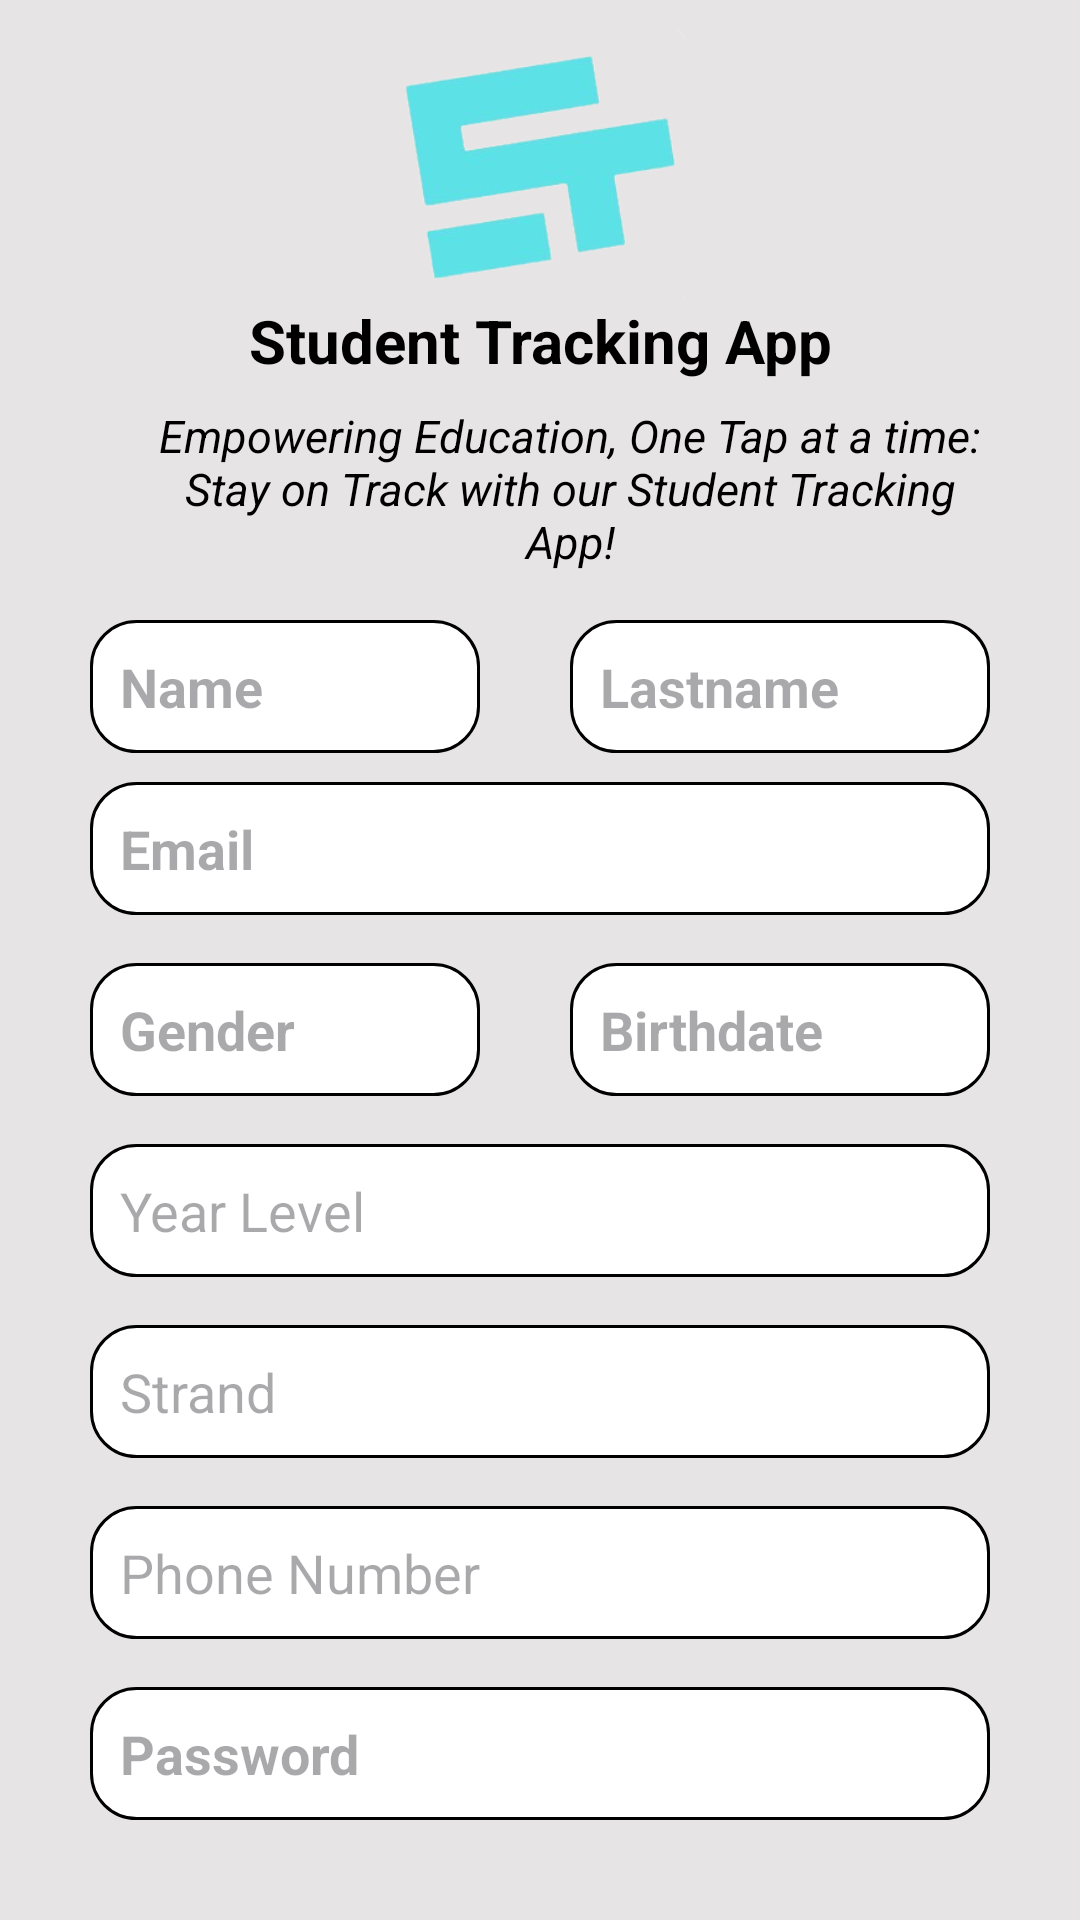

Android layout source for this screen:
<!-- AndroidManifest.xml: application theme Theme.StudentTrackingApp -->
<!-- res/layout/activity_create_account.xml -->
<?xml version="1.0" encoding="utf-8"?>
<RelativeLayout xmlns:android="http://schemas.android.com/apk/res/android"
    xmlns:tools="http://schemas.android.com/tools"
    android:layout_width="match_parent"
    android:layout_height="match_parent"
    android:background="#E6E4E4"
    android:orientation="horizontal"
    tools:context=".MainActivity">

    <ImageView
        android:id="@+id/logoImageView"
        android:layout_width="100dp"
        android:layout_height="100dp"
        android:layout_centerHorizontal="true"
        android:paddingTop="10dp"
        android:src="@drawable/logos" />

    <TextView
        android:id="@+id/title"
        android:layout_width="wrap_content"
        android:layout_height="wrap_content"
        android:layout_below="@id/logoImageView"
        android:layout_centerHorizontal="true"
        android:text="Student Tracking App"
        android:textAlignment="center"
        android:textColor="@color/black"
        android:textSize="20sp"
        android:textStyle="bold" />

    <TextView
        android:id="@+id/moto"
        android:layout_width="wrap_content"
        android:layout_height="wrap_content"
        android:layout_below="@id/title"
        android:layout_centerHorizontal="true"
        android:layout_marginTop="8dp"
        android:paddingLeft="50dp"
        android:paddingRight="30dp"
        android:text="Empowering Education, One Tap at a time: Stay on Track with our Student Tracking App!"
        android:textAlignment="center"
        android:textColor="@color/black"
        android:textSize="15sp"
        android:textStyle="italic" />

    <EditText
        android:id="@+id/Name"
        android:layout_width="match_parent"
        android:layout_height="wrap_content"
        android:layout_below="@id/moto"
        android:layout_marginStart="30dp"
        android:layout_marginTop="16dp"
        android:layout_marginEnd="200dp"
        android:layout_marginBottom="16dp"
        android:background="@drawable/rounded_textview_corner"
        android:hint="Name"
        android:padding="10dp"
        android:textColor="@color/black"
        android:textStyle="bold"
        android:inputType="textPersonName"/>
    <EditText
        android:id="@+id/Lastname"
        android:layout_width="match_parent"
        android:layout_height="wrap_content"
        android:layout_below="@id/moto"
        android:layout_marginStart="190dp"
        android:layout_marginTop="16dp"
        android:layout_marginEnd="30dp"
        android:layout_marginBottom="16dp"
        android:background="@drawable/rounded_textview_corner"
        android:hint="Lastname"
        android:padding="10dp"
        android:textColor="@color/black"
        android:textStyle="bold"
        android:inputType="textPersonName"/>

    <EditText
        android:id="@+id/emailEditText"
        android:layout_width="match_parent"
        android:layout_height="wrap_content"
        android:layout_below="@id/moto"
        android:layout_marginStart="30dp"
        android:layout_marginTop="70dp"
        android:layout_marginEnd="30dp"
        android:layout_marginBottom="16dp"
        android:background="@drawable/rounded_textview_corner"
        android:hint="Email"
        android:padding="10dp"
        android:textColor="@color/black"
        android:textStyle="bold"
        android:inputType="textEmailAddress"/>

    <EditText
        android:id="@+id/Gender"
        android:layout_width="match_parent"
        android:layout_height="wrap_content"
        android:layout_below="@id/emailEditText"
        android:layout_marginStart="30dp"
        android:layout_marginEnd="200dp"
        android:layout_marginBottom="16dp"
        android:background="@drawable/rounded_textview_corner"
        android:hint="Gender"
        android:padding="10dp"
        android:textColor="@color/black"
        android:textStyle="bold"
        android:inputType="textPersonName"/>
    <EditText
        android:id="@+id/Birthdate"
        android:layout_width="match_parent"
        android:layout_height="wrap_content"
        android:layout_below="@id/emailEditText"
        android:layout_marginStart="190dp"
        android:layout_marginEnd="30dp"
        android:layout_marginBottom="16dp"
        android:background="@drawable/rounded_textview_corner"
        android:hint="Birthdate"
        android:padding="10dp"
        android:textColor="@color/black"
        android:textStyle="bold"
        android:inputType="textPersonName"/>

    <EditText
        android:id="@+id/YearLevel"
        android:layout_width="match_parent"
        android:layout_height="wrap_content"
        android:layout_below="@id/Gender"
        android:layout_marginStart="30dp"
        android:layout_marginEnd="30dp"
        android:layout_marginBottom="16dp"
        android:background="@drawable/rounded_textview_corner"
        android:hint="Year Level"
        android:padding="10dp"
      />

    <EditText
        android:id="@+id/Strand"
        android:layout_width="match_parent"
        android:layout_height="wrap_content"
        android:layout_below="@id/YearLevel"
        android:layout_marginStart="30dp"
        android:layout_marginEnd="30dp"
        android:layout_marginBottom="16dp"
        android:background="@drawable/rounded_textview_corner"
        android:hint="Strand"
        android:padding="10dp"
        />

    <EditText
        android:id="@+id/Phone"
        android:layout_width="match_parent"
        android:layout_height="wrap_content"
        android:layout_below="@id/Strand"
        android:layout_marginStart="30dp"
        android:layout_marginEnd="30dp"
        android:layout_marginBottom="16dp"
        android:background="@drawable/rounded_textview_corner"
        android:hint="Phone Number"
        android:padding="10dp"
        />

    <EditText
        android:id="@+id/passwordEditText"
        android:layout_width="match_parent"
        android:layout_height="wrap_content"
        android:layout_below="@id/Phone"
        android:layout_marginStart="30dp"
        android:layout_marginEnd="30dp"
        android:layout_marginBottom="16dp"
        android:background="@drawable/rounded_textview_corner"
        android:hint="Password"
        android:padding="10dp"
        android:textColor="@color/black"
        android:textStyle="bold" />



    <Button
        android:id="@+id/SignupButton"
        android:layout_width="match_parent"
        android:layout_height="wrap_content"
        android:layout_below="@id/passwordEditText"
        android:layout_marginStart="80dp"
        android:layout_marginEnd="80dp"
        android:layout_marginBottom="16dp"
        android:text="Sign up" />

    <TextView
        android:id="@+id/Alreadyhave"
        android:layout_width="wrap_content"
        android:layout_height="wrap_content"
        android:layout_below="@id/SignupButton"
        android:layout_centerHorizontal="true"
        android:layout_marginStart="1dp"
        android:layout_marginTop="1dp"
        android:layout_marginEnd="1dp"
        android:layout_marginBottom="1dp"
        android:text="Already have an Account ?"
        android:textColor="@android:color/holo_blue_dark" />



</RelativeLayout>
<!-- resources referenced by this layout -->
<resources>
  <!-- drawable logos: png bitmap (drawable, 27195 bytes) -->
  <!-- drawable rounded_textview_corner (drawable) -->
  <?xml version="1.0" encoding="utf-8"?>
  <shape xmlns:android="http://schemas.android.com/apk/res/android" >
      <stroke
          android:width="1dp"
          android:color="@color/black" />
  
      <solid android:color="#ffffff" />
  
      <padding
          android:left="2dp"
          android:right="2dp"
          android:bottom="2dp"
          android:top="2dp" />
  
      <corners android:radius="15dp" />
  </shape>
  <style name="Theme.StudentTrackingApp" parent="Base.Theme.StudentTrackingApp" />
  <style name="Base.Theme.StudentTrackingApp" parent="Theme.Material3.DayNight.NoActionBar">
          
          
      </style>
  <!-- not gathered from this repository: default colours our renderer supplied (Android Studio template values) -->
  <color name="black">#FF000000</color>
</resources>
